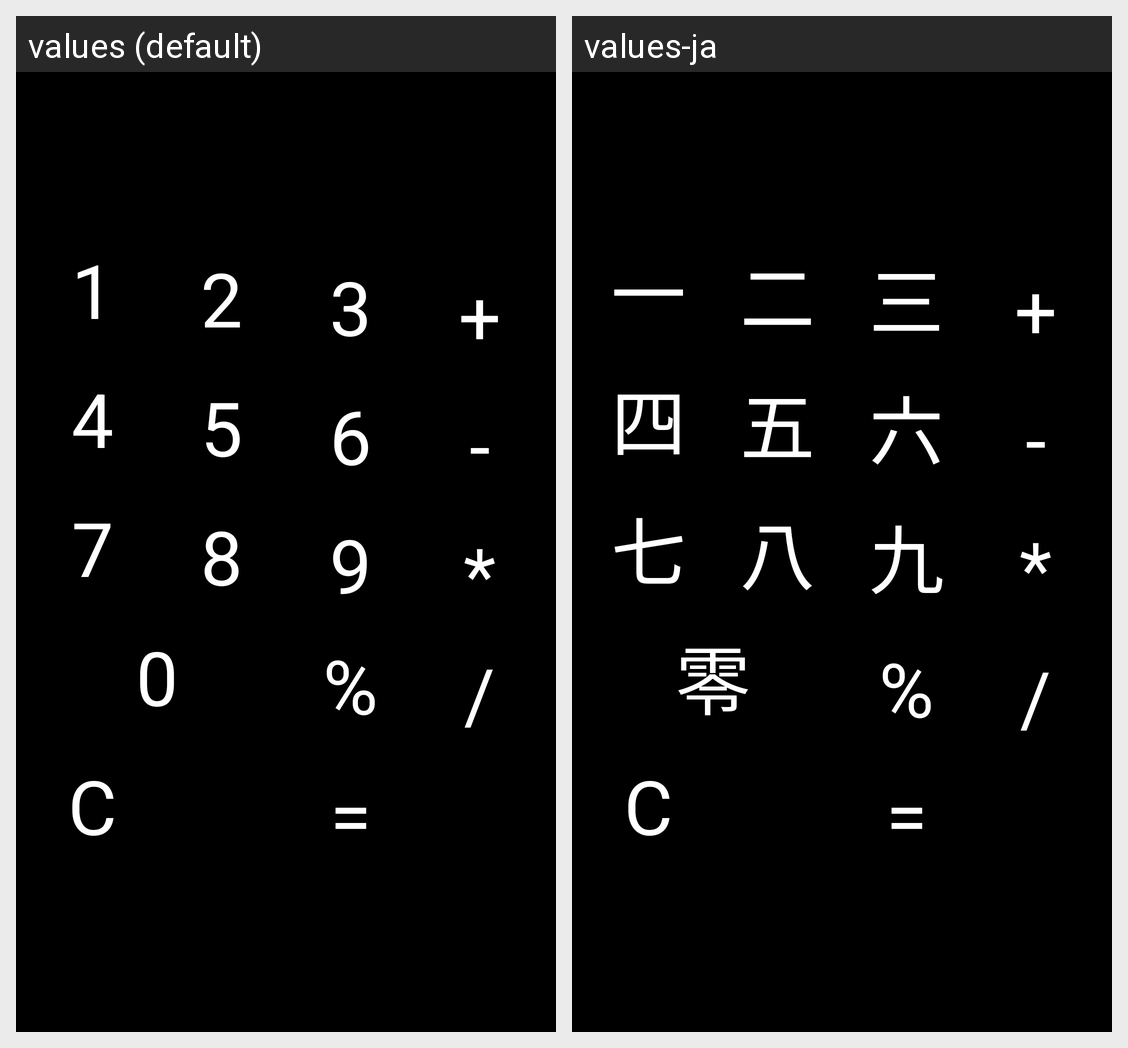

The same Android screen rendered under two of its app's locales, left to right. List the strings drawn on it with the default value and each locale's translation.
Android screen res/layout/buttons.xml rendered under 2 locales, left to right: values (default), values-ja. Device: Nexus 5 (rendered at 1080×1920; each locale shown at half size, 540×960, under a caption strip naming it); theme android:Theme.NoTitleBar.
Strings drawn on this screen, with the default value and each locale's value (text and hints the layout hard-codes, and strings that could not be matched under every locale, appear in the picture but are not listed):

key1
  values: 1
  values-ja: 一

key2
  values: 2
  values-ja: 二

key3
  values: 3
  values-ja: 三

key4
  values: 4
  values-ja: 四

key5
  values: 5
  values-ja: 五

key6
  values: 6
  values-ja: 六

key7
  values: 7
  values-ja: 七

key8
  values: 8
  values-ja: 八

key9
  values: 9
  values-ja: 九

key0
  values: 0
  values-ja: 零

plus
  values: +
  values-ja: +  [not translated; the default value is used]

minus
  values: -
  values-ja: -  [not translated; the default value is used]

multiply
  values: *
  values-ja: *  [not translated; the default value is used]

modulo
  values: %
  values-ja: %  [not translated; the default value is used]

divide
  values: /
  values-ja: /  [not translated; the default value is used]

clear
  values: C
  values-ja: C  [not translated; the default value is used]

equal
  values: =
  values-ja: =  [not translated; the default value is used]
